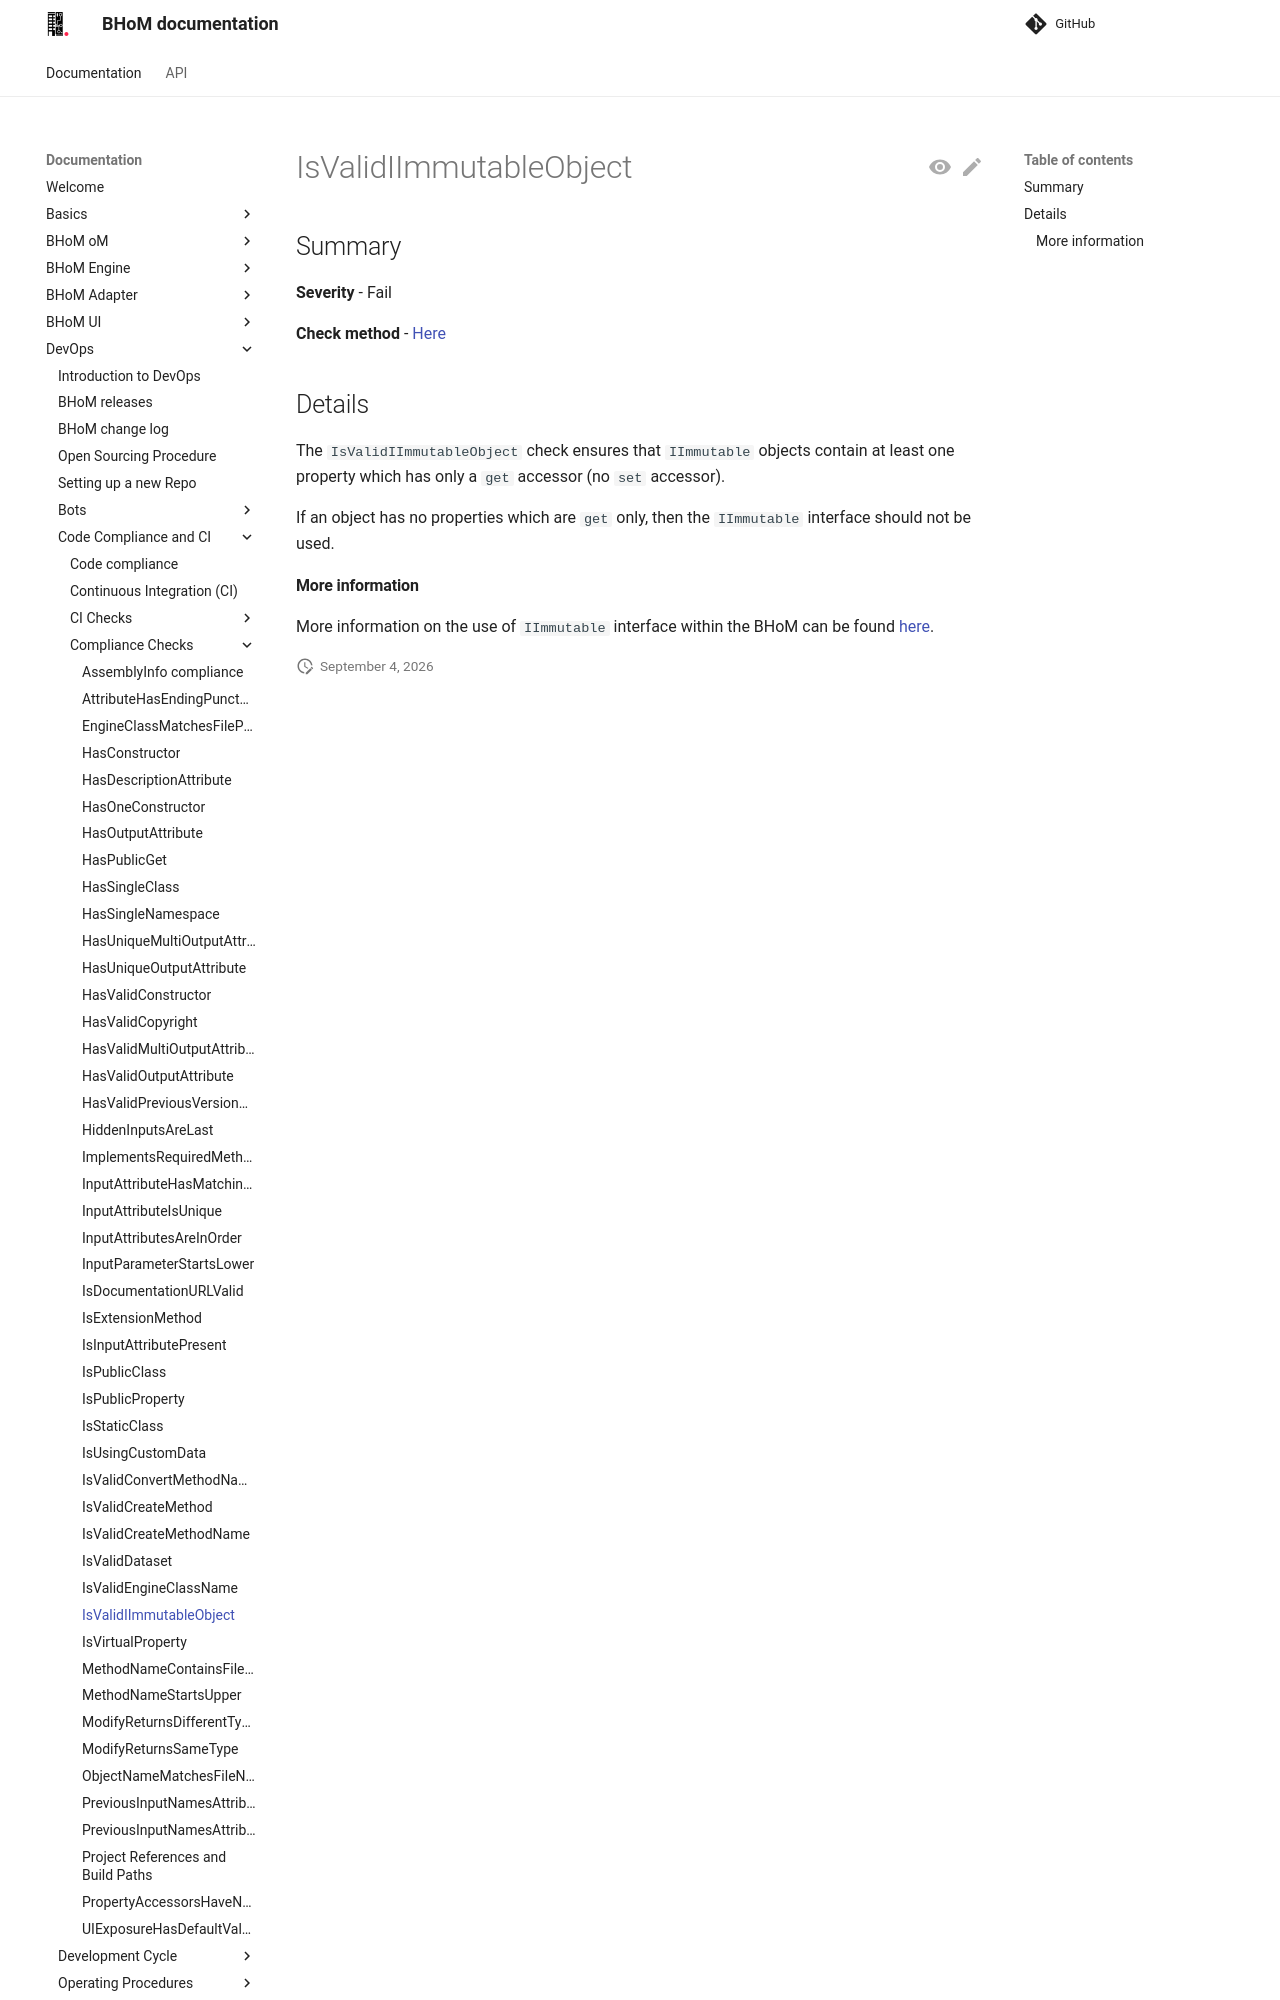

repository: BHoM/documentation · page: DevOps/Code Compliance and CI/Compliance Checks/IsValidIImmutableObject/index.html · generator: mkdocs

## Summary

**Severity** - Fail

**Check method** - [Here](https://github.com/BHoM/Test_Toolkit/blob/master/CodeComplianceTest_Engine/Query/Checks/IsValidIImmutableObject.cs)

## Details

The `IsValidIImmutableObject` check ensures that `IImmutable` objects contain at least one property which has only a `get` accessor (no `set` accessor).

If an object has no properties which are `get` only, then the `IImmutable` interface should not be used.
